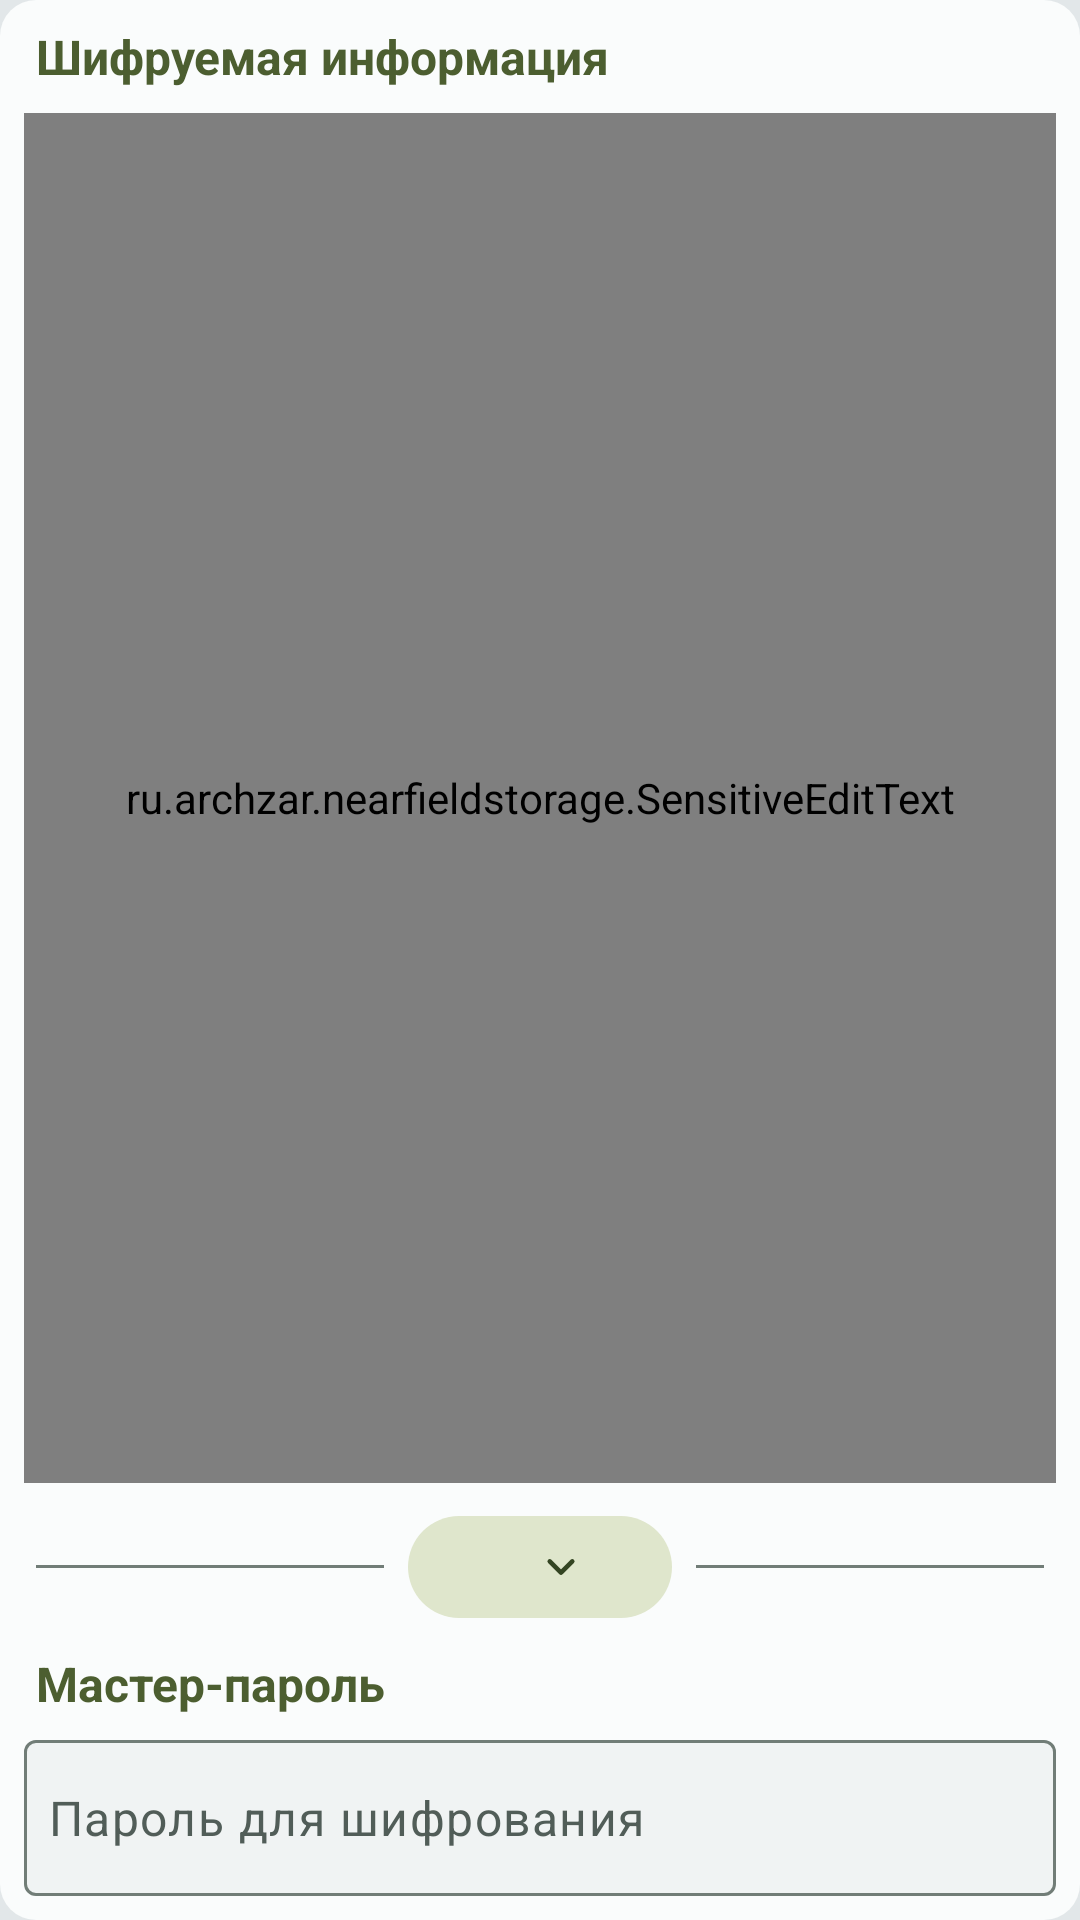

Produce the Android XML layout that renders to this screen, including the resource entries it uses.
<!-- AndroidManifest.xml: application theme Theme.NFS -->
<!-- res/layout/fragment_edit_and_change.xml -->
<?xml version="1.0" encoding="utf-8"?>
<androidx.constraintlayout.widget.ConstraintLayout
    xmlns:android="http://schemas.android.com/apk/res/android"
    xmlns:app="http://schemas.android.com/apk/res-auto"
    xmlns:tools="http://schemas.android.com/tools"
    android:id="@+id/workspace_floating_island"
    android:layout_width="match_parent"
    android:layout_height="match_parent"
    android:padding="0dp"
    android:background="@drawable/background_floating_island_corners_12dp">

    <ScrollView
        android:id="@+id/workspace"
        android:layout_width="0dp"
        android:layout_height="0dp"
        android:fillViewport="true"
        app:layout_constraintTop_toTopOf="parent"
        app:layout_constraintBottom_toBottomOf="parent"
        app:layout_constraintStart_toStartOf="parent"
        app:layout_constraintEnd_toEndOf="parent">

        <LinearLayout
            android:layout_width="match_parent"
            android:layout_height="wrap_content"
            android:orientation="vertical"
            android:paddingBottom="@dimen/workspace_gap">

            <TextView
                android:id="@+id/coded_information_label"
                style="@style/Widget.NFS.WorkspaceHeading"
                android:layout_width="match_parent"
                android:labelFor="@id/coded_information_edit_text"
                android:text="Шифруемая информация" />

            <com.google.android.material.textfield.TextInputLayout
                android:id="@+id/coded_information_input"
                style="@style/Widget.NFS.ValidationField"
                android:layout_width="match_parent"
                android:layout_height="wrap_content"
                android:layout_marginHorizontal="@dimen/workspace_gap"
                android:layout_marginTop="@dimen/workspace_gap"
                android:layout_weight="1">

                
                <ru.archzar.nearfieldstorage.SensitiveEditText
                    android:id="@+id/coded_information_edit_text"
                    style="@style/Widget.NFS.TextPanelInput"
                    android:layout_width="match_parent"
                    android:layout_height="match_parent"
                    android:layout_weight="1"
                    android:gravity="top|start"
                    android:hint="@string/vault_text_hint"
                    android:imeOptions="flagNoPersonalizedLearning|flagNoExtractUi"
                    android:inputType="textMultiLine|textNoSuggestions"
                    android:maxHeight="108dp"
                    android:minHeight="108dp" />

            </com.google.android.material.textfield.TextInputLayout>

            <TextView
                android:id="@+id/editor_capacity"
                android:layout_width="match_parent"
                android:layout_height="wrap_content"
                android:layout_marginHorizontal="@dimen/workspace_heading_inset"
                android:layout_marginBottom="4dp"
                android:textAppearance="?attr/textAppearanceBodySmall"
                android:textColor="@color/content_secondary"
                android:visibility="gone" />

            <LinearLayout
                android:id="@+id/dividing_line"
                android:layout_width="match_parent"
                android:layout_height="wrap_content"
                android:layout_marginHorizontal="@dimen/workspace_heading_inset"
                android:layout_marginVertical="4dp"
                android:gravity="center_vertical"
                android:orientation="horizontal">

                <View
                    android:layout_width="0dp"
                    android:layout_height="1dp"
                    android:layout_weight="1"
                    android:background="@color/divider" />

                <com.google.android.material.button.MaterialButton
                    android:id="@+id/tag_count"
                    style="@style/Widget.NFS.TagCountButton"
                    android:layout_width="wrap_content"
                    android:layout_height="wrap_content"
                    android:layout_marginHorizontal="8dp"
                    tools:text="Метки: 1" />

                <View
                    android:layout_width="0dp"
                    android:layout_height="1dp"
                    android:layout_weight="1"
                    android:background="@color/divider" />

            </LinearLayout>

            <LinearLayout
                android:id="@+id/decryption_key"
                android:layout_width="match_parent"
                android:layout_height="wrap_content"
                android:orientation="vertical">

                <TextView
                    android:id="@+id/decryption_key_label"
                    style="@style/Widget.NFS.WorkspaceHeading"
                    android:layout_width="match_parent"
                    android:layout_marginTop="0dp"
                    android:labelFor="@id/decryption_key_edit_text"
                    android:text="@string/master_password" />

                <com.google.android.material.textfield.TextInputLayout
                    android:id="@+id/master_password_input"
                    style="@style/Widget.NFS.ValidationField"
                    android:layout_width="match_parent"
                    android:layout_height="wrap_content"
                    android:layout_marginHorizontal="@dimen/workspace_gap"
                    android:layout_marginTop="@dimen/workspace_gap">

                    <com.google.android.material.textfield.TextInputEditText
                        android:id="@+id/decryption_key_edit_text"
                        style="@style/Widget.NFS.TextPanelInput"
                        android:layout_width="match_parent"
                        android:layout_height="wrap_content"
                        android:gravity="center_vertical|start"
                        android:hint="@string/master_password_hint"
                        android:imeOptions="actionDone|flagNoPersonalizedLearning|flagNoExtractUi"
                        android:inputType="textPassword"
                        android:minHeight="52dp"
                        android:singleLine="false" />

                </com.google.android.material.textfield.TextInputLayout>

            </LinearLayout>

        </LinearLayout>

    </ScrollView>

</androidx.constraintlayout.widget.ConstraintLayout>
<!-- resources referenced by this layout -->
<resources>
  <color name="content_secondary">#515D58</color>
  <color name="divider">#717D77</color>
  <dimen name="workspace_gap">8dp</dimen>
  <dimen name="workspace_heading_inset">12dp</dimen>
  <!-- drawable background_floating_island_corners_12dp (drawable) -->
  <?xml version="1.0" encoding="utf-8"?>
  
  <shape xmlns:android="http://schemas.android.com/apk/res/android"
      android:shape="rectangle">
      <solid android:color="@color/surface"/>
      <corners
          android:radius="@dimen/toolbar_corner_radius"/>
  </shape>
  <string name="master_password">Мастер-пароль</string>
  <string name="master_password_hint">Пароль для шифрования</string>
  <string name="vault_text_hint">Пароли, коды и заметки</string>
  <style name="Widget.NFS.TextPanelInput" parent="Widget.NFS.TextPanelContent">
          <item name="android:background">@null</item>
          <item name="android:textColorHint">@color/content_secondary</item>
      </style>
  <color name="surface">#FAFCFC</color>
  <dimen name="toolbar_corner_radius">12dp</dimen>
  <color name="tag_count_text">@color/on_accent_surface</color>
  <color name="tag_count_background">#DFE6CC</color>
  <color name="tag_count_highlight">#24344522</color>
  <color name="field_surface">#F0F3F3</color>
  <dimen name="text_panel_corner_radius">4dp</dimen>
  <color name="accent">#4C5E30</color>
  <style name="Widget.NFS.BlockHeading" parent="">
          <item name="android:textAppearance">@style/TextAppearance.AppCompat.Title</item>
          <item name="android:fontFamily">sans-serif</item>
          <item name="fontFamily">sans-serif</item>
          <item name="android:textStyle">bold</item>
          <item name="android:textFontWeight">700</item>
      </style>
  <color name="screen_background">#E2E7E9</color>
  <color name="content_primary">#202624</color>
  <color name="text_selection">#667C9A57</color>
  <color name="control_highlight">#24202624</color>
  <color name="on_accent">#FFFFFF</color>
  <color name="accent_inverse">#B8CA91</color>
  <color name="accent_surface">#E4EBCF</color>
  <color name="on_accent_surface">#344522</color>
  <color name="accent_fixed">#E4EBCF</color>
  <color name="accent_fixed_dim">#B8CA91</color>
  <color name="on_accent_fixed">#1F2B12</color>
  <color name="on_accent_fixed_variant">#344522</color>
  <color name="overlay_surface">#F5F8F8</color>
  <color name="error">#A13E45</color>
  <color name="on_error">#FFFFFF</color>
  <color name="error_surface">#FBDDDC</color>
  <color name="on_error_surface">#4A151D</color>
  <style name="ThemeOverlay.NFS.AlertDialog" parent="ThemeOverlay.Material3.MaterialAlertDialog">
          <item name="alertDialogStyle">@style/MaterialAlertDialog.NFS</item>
          <item name="android:dialogCornerRadius">12dp</item>
          <item name="materialAlertDialogTitleTextStyle">@style/MaterialAlertDialog.NFS.Title</item>
      </style>
  <style name="Widget.NFS.PopupMenu" parent="Widget.Material3.PopupMenu">
          <item name="android:popupBackground">@drawable/background_popup_menu</item>
      </style>
  <color name="action_content">#273319</color>
  <dimen name="text_panel_padding_horizontal">8dp</dimen>
  <dimen name="text_panel_padding_vertical">4dp</dimen>
  <style name="MaterialAlertDialog.NFS" parent="MaterialAlertDialog.Material3">
          <item name="shapeAppearance">@style/ShapeAppearance.NFS.AlertDialog</item>
      </style>
  <style name="MaterialAlertDialog.NFS.Title" parent="MaterialAlertDialog.Material3.Title.Text">
          <item name="android:textStyle">bold</item>
      </style>
  <!-- drawable background_popup_menu (drawable) -->
  <?xml version="1.0" encoding="utf-8"?>
  <shape xmlns:android="http://schemas.android.com/apk/res/android">
      <solid android:color="@color/overlay_surface" />
      <corners android:radius="12dp" />
      <padding android:top="8dp" android:bottom="8dp" />
  </shape>
  <style name="ShapeAppearance.NFS.AlertDialog" parent="">
          <item name="cornerFamily">rounded</item>
          <item name="cornerSize">12dp</item>
      </style>
</resources>
